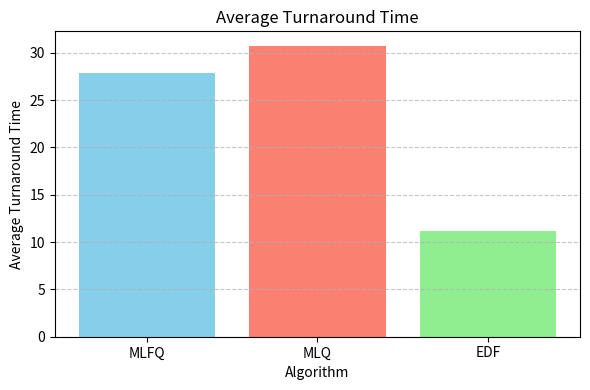
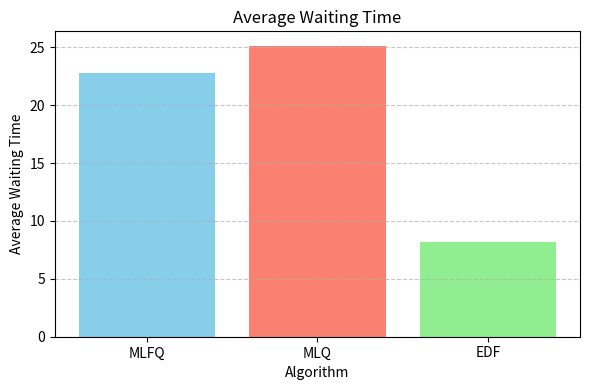
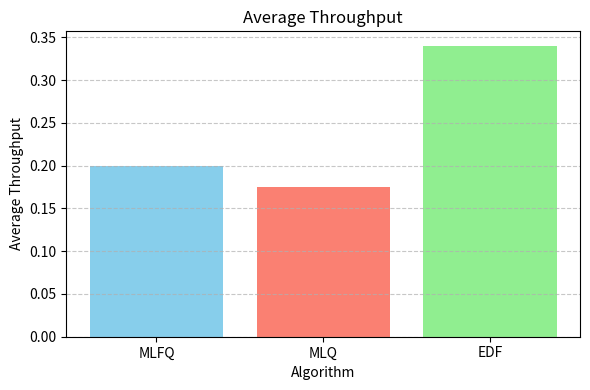
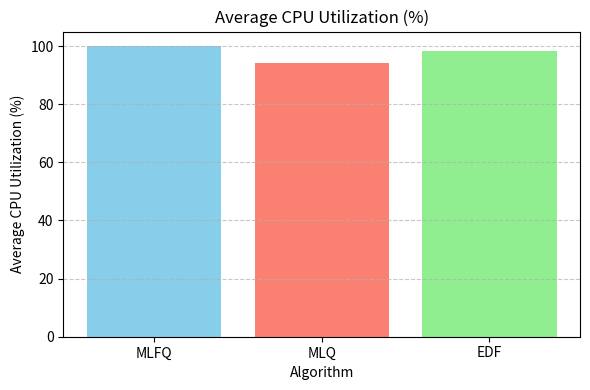

The script that saved these images, in order:
import pandas as pd
import matplotlib.pyplot as plt

data = {
    "Algorithm": ["MLFQ", "MLQ", "EDF"],
    "Average Turnaround Time": [27.89, 30.72, 11.13],
    "Average Waiting Time": [22.79, 25.12, 8.14],
    "Average Throughput": [0.20, 0.1755, 0.34],
    "Average CPU Utilization (%)": [100, 94.27, 98.17]
}

df = pd.DataFrame(data)

# Plot each metric in a separate figure
for metric in df.columns[1:]:
    plt.figure(figsize=(6, 4))
    plt.bar(df["Algorithm"], df[metric], color=["skyblue", "salmon", "lightgreen"])
    plt.title(metric)
    plt.ylabel(metric)
    plt.xlabel("Algorithm")
    plt.grid(axis='y', linestyle='--', alpha=0.7)
    plt.tight_layout()
    plt.show()